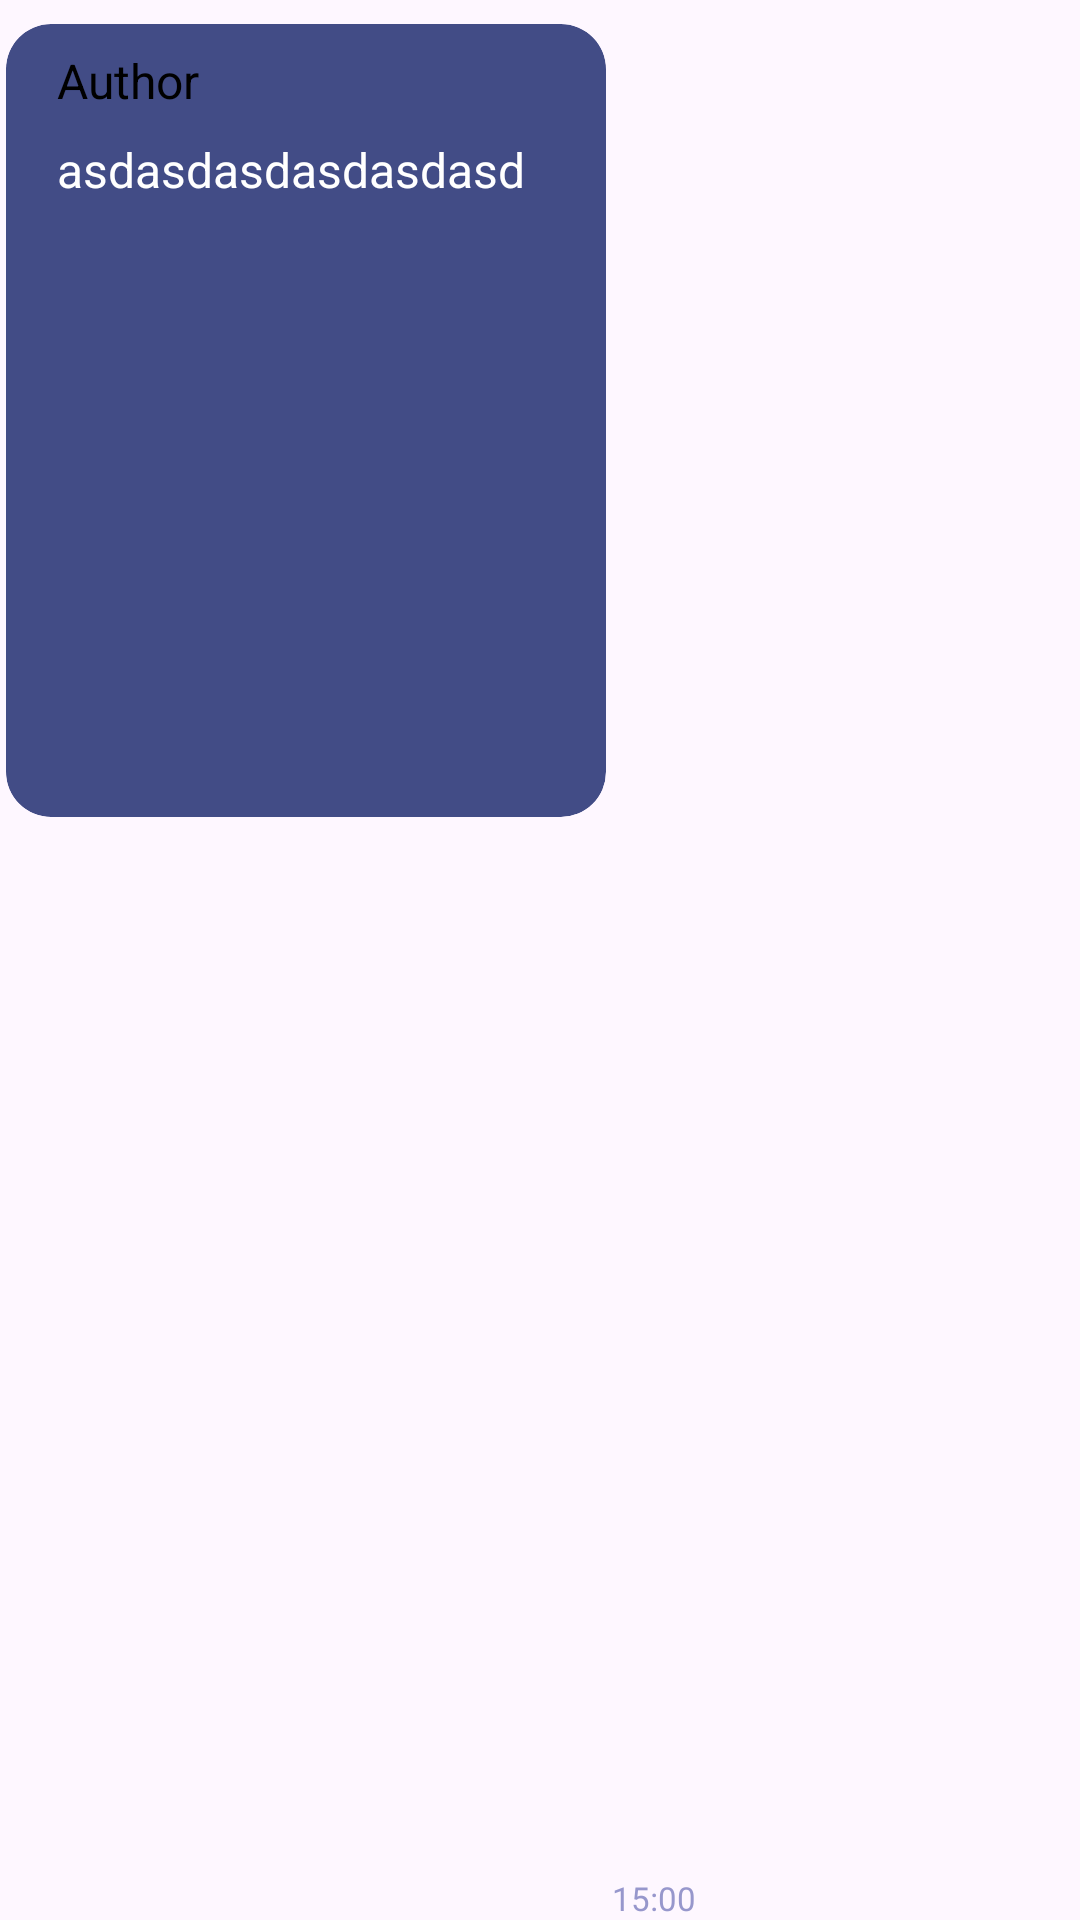

Here is an Android app screen rendered from its layout file. Give the layout XML and the strings, colors and styles it references.
<!-- AndroidManifest.xml: application theme Theme.ClientSidechat -->
<!-- res/layout/msg_item_in.xml -->
<?xml version="1.0" encoding="utf-8"?>
<LinearLayout xmlns:android="http://schemas.android.com/apk/res/android"
    xmlns:app="http://schemas.android.com/apk/res-auto"
    android:layout_width="match_parent"
    android:orientation="horizontal"
    android:layout_gravity="bottom"
    android:gravity="start"
    android:paddingTop="5dp"
    android:layout_marginEnd="40dp"
    android:layout_marginStart="10dp"
    android:layout_height="wrap_content">
    
    <androidx.cardview.widget.CardView
        android:id="@+id/card_gchat_message_other"
        android:layout_width="wrap_content"
        android:layout_height="wrap_content"
        app:cardElevation="0dp"
        app:cardCornerRadius="15dp"
        android:backgroundTint="#424C86"
        android:background="@drawable/rectangle"
        app:cardPreventCornerOverlap="false"
        app:cardUseCompatPadding="true">
        <LinearLayout
            android:id="@+id/body"
            android:layout_width="wrap_content"
            android:layout_height="wrap_content"
            android:layout_marginTop="0dp"
            android:layout_marginStart="5dp"
            android:layout_gravity="start"
            android:layout_marginEnd="5dp"
            android:background="@drawable/rectangle"
            android:orientation="vertical">
            <TextView
                android:id="@+id/author"
                android:layout_width="match_parent"
                android:layout_height="wrap_content"
                android:text="Author"
                android:layout_marginBottom="3dp"
                android:maxWidth="260dp"
                android:paddingLeft="12dp"
                android:paddingTop="8dp"
                android:paddingRight="12dp"
                android:textColor="#000000"
                android:textSize="16sp" />
            <TextView
                android:id="@+id/content"
                android:layout_marginTop="5dp"
                android:layout_marginStart="0dp"
                android:layout_marginEnd="10dp"
                android:layout_marginBottom="5dp"
                android:layout_width="match_parent"
                android:layout_height="wrap_content"
                android:maxWidth="260dp"
                android:paddingLeft="12dp"
                android:paddingRight="12dp"
                android:text="asdasdasdasdasdasd"
                android:textColor="@color/white"
                android:textSize="16sp" />

            <androidx.constraintlayout.widget.ConstraintLayout
                android:layout_width="match_parent"
                android:visibility="visible"
                android:id="@+id/constraint"
                android:layout_height="200dp">
                <ImageView android:layout_width="match_parent"
                    android:id="@+id/imageView"
                    app:layout_constraintWidth_max="300dp"
                    android:layout_height="match_parent"
                    android:scaleType="fitCenter"
                    app:layout_constraintTop_toTopOf="parent"
                    app:layout_constraintBottom_toBottomOf="parent"
                    android:src="@drawable/testimg"
                    app:layout_constraintDimensionRatio="1:1"
                    android:contentDescription="@string/imgDsc" />
            </androidx.constraintlayout.widget.ConstraintLayout>

        </LinearLayout>
    </androidx.cardview.widget.CardView>
    <TextView
        android:id="@+id/time"
        android:layout_width="wrap_content"
        android:layout_height="wrap_content"
        android:layout_gravity="bottom"
        android:text="15:00"
        android:textSize="11sp"
        android:textColor="#9797CC"
        app:layout_constraintBottom_toBottomOf="@+id/card_gchat_message_other"
        app:layout_constraintStart_toEndOf="@+id/card_gchat_message_other" />
</LinearLayout>
<!-- resources referenced by this layout -->
<resources>
  <string name="imgDsc">Imagen</string>
  <style name="Theme.ClientSidechat" parent="Base.Theme.ClientSidechat" />
  <style name="Base.Theme.ClientSidechat" parent="Theme.Material3.DayNight.NoActionBar">
          
          
      </style>
  <!-- not gathered from this repository: default colours our renderer supplied (Android Studio template values) -->
  <color name="white">#FFFFFFFF</color>
</resources>
